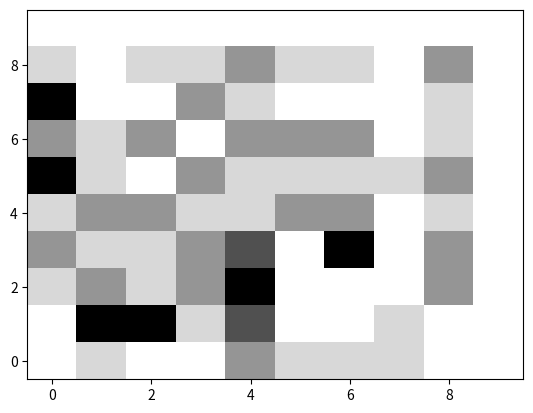

This figure's Python source: (Note: this script raises an exception after producing the figure.)
import numpy as np
import matplotlib.pyplot as plt

if __name__ == '__main__':
    np.random.seed(14)
    X = np.random.rand(100, 2)
    GridLim = 10
    grid = np.linspace(0, 1, GridLim)
    dx = grid[1]-grid[0]
    idx = np.array(np.floor(X/dx), dtype=np.int64)
    D = np.zeros((GridLim, GridLim))
    for i in range(idx.shape[0]):
        D[idx[i, 0], idx[i, 1]] += 1
    plt.imshow(D, interpolation='none', aspect='auto', cmap=plt.get_cmap('Greys'), origin = 'lower')
    plt.hold(True)
    plt.plot(GridLim*X[:, 0], GridLim*X[:, 1], '.', color='red')
    plt.colorbar()
    plt.show()
